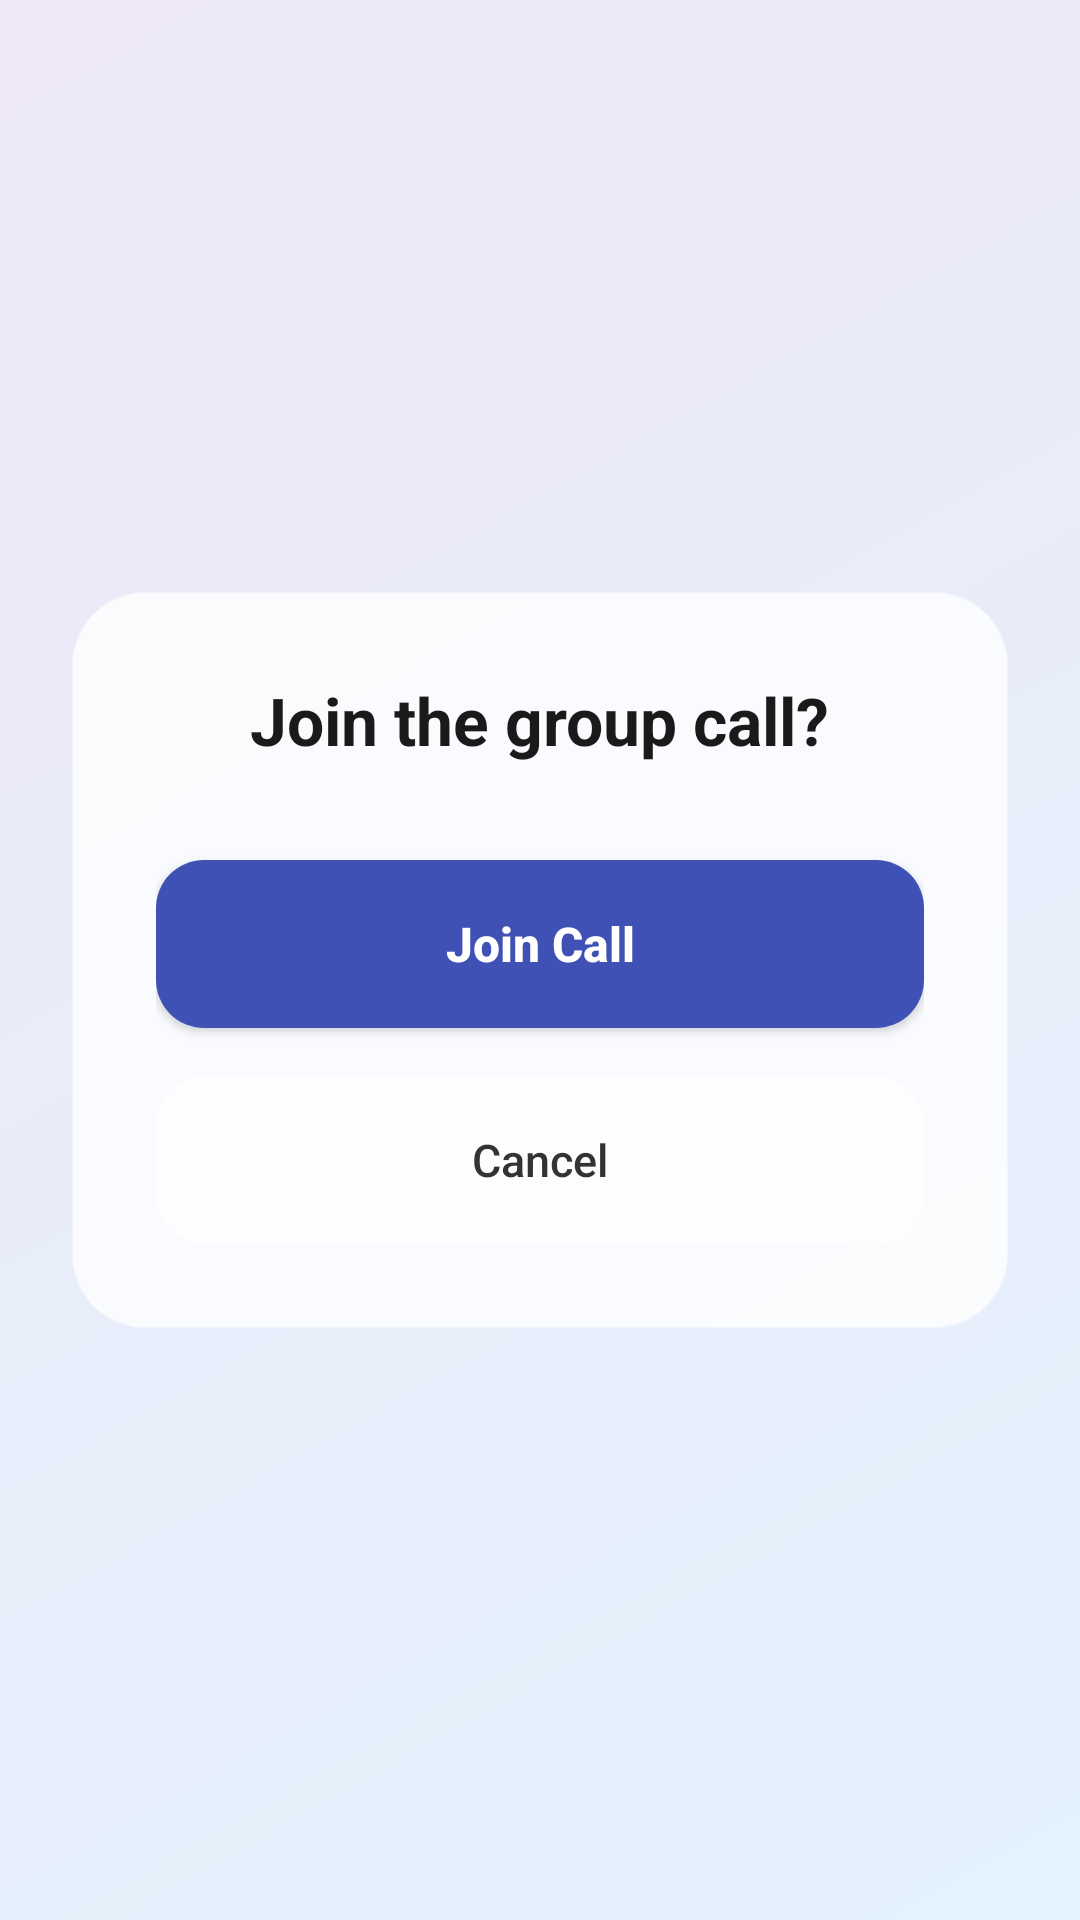

Here is an Android app screen rendered from its layout file. Give the layout XML and the strings, colors and styles it references.
<!-- AndroidManifest.xml: application theme Theme.Debate_v2 -->
<!-- res/layout/activity_call_lobby.xml -->
<?xml version="1.0" encoding="utf-8"?>
<FrameLayout xmlns:android="http://schemas.android.com/apk/res/android"
    android:layout_width="match_parent"
    android:layout_height="match_parent">

    
    <View
        android:layout_width="match_parent"
        android:layout_height="match_parent"
        android:background="@drawable/bg_glass_gradient" />

    
    <LinearLayout
        android:layout_width="match_parent"
        android:layout_height="wrap_content"
        android:layout_gravity="center"
        android:orientation="vertical"
        android:padding="28dp"
        android:layout_margin="24dp"
        android:background="@drawable/bg_glass_card"
        android:elevation="10dp">

        
        <TextView
            android:id="@+id/tvJoinPrompt"
            android:layout_width="wrap_content"
            android:layout_height="wrap_content"
            android:text="Join the group call?"
            android:textSize="22sp"
            android:textStyle="bold"
            android:textColor="#1A1A1A"
            android:layout_gravity="center"
            android:layout_marginBottom="32dp" />

        
        <Button
            android:id="@+id/btnJoinCall"
            android:layout_width="match_parent"
            android:layout_height="56dp"
            android:text="Join Call"
            android:textAllCaps="false"
            android:textSize="16sp"
            android:textStyle="bold"
            android:textColor="#FFFFFF"
            android:layout_marginBottom="16dp"
            android:background="@drawable/bg_clay_primary"
            android:elevation="6dp" />

        
        <Button
            android:id="@+id/btnCancelCall"
            android:layout_width="match_parent"
            android:layout_height="56dp"
            android:text="Cancel"
            android:textAllCaps="false"
            android:textSize="15sp"
            android:textColor="#333333"
            android:background="@drawable/bg_glass_button"
            android:elevation="4dp" />

    </LinearLayout>

</FrameLayout>
<!-- resources referenced by this layout -->
<resources>
  <!-- drawable bg_clay_primary (drawable) -->
  <selector xmlns:android="http://schemas.android.com/apk/res/android">
  
      <item android:state_pressed="true">
          <shape>
              <solid android:color="#5C6BC0"/>
              <corners android:radius="16dp"/>
          </shape>
      </item>
  
      <item>
          <shape>
              <solid android:color="#3F51B5"/>
              <corners android:radius="16dp"/>
          </shape>
      </item>
  
  </selector>
  <!-- drawable bg_glass_button (drawable) -->
  <shape xmlns:android="http://schemas.android.com/apk/res/android">
      <solid android:color="#99FFFFFF"/>
      <corners android:radius="16dp"/>
      <stroke
          android:width="1dp"
          android:color="#66FFFFFF"/>
  </shape>
  <!-- drawable bg_glass_card (drawable) -->
  <shape xmlns:android="http://schemas.android.com/apk/res/android">
      <solid android:color="#CCFFFFFF"/>
      <corners android:radius="24dp"/>
      <stroke
          android:width="1dp"
          android:color="#80FFFFFF"/>
  </shape>
  <!-- drawable bg_glass_gradient (drawable) -->
  <?xml version="1.0" encoding="utf-8"?>
  <shape xmlns:android="http://schemas.android.com/apk/res/android">
  
      <gradient
          android:startColor="#E3F2FD"
          android:endColor="#EDE7F6"
          android:angle="135"/>
  
  </shape>
  <style name="Theme.Debate_v2" parent="Base.Theme.Debate_v2" />
  <style name="Base.Theme.Debate_v2" parent="Theme.Material3.DayNight.NoActionBar">
          
          
  
  
      </style>
</resources>
